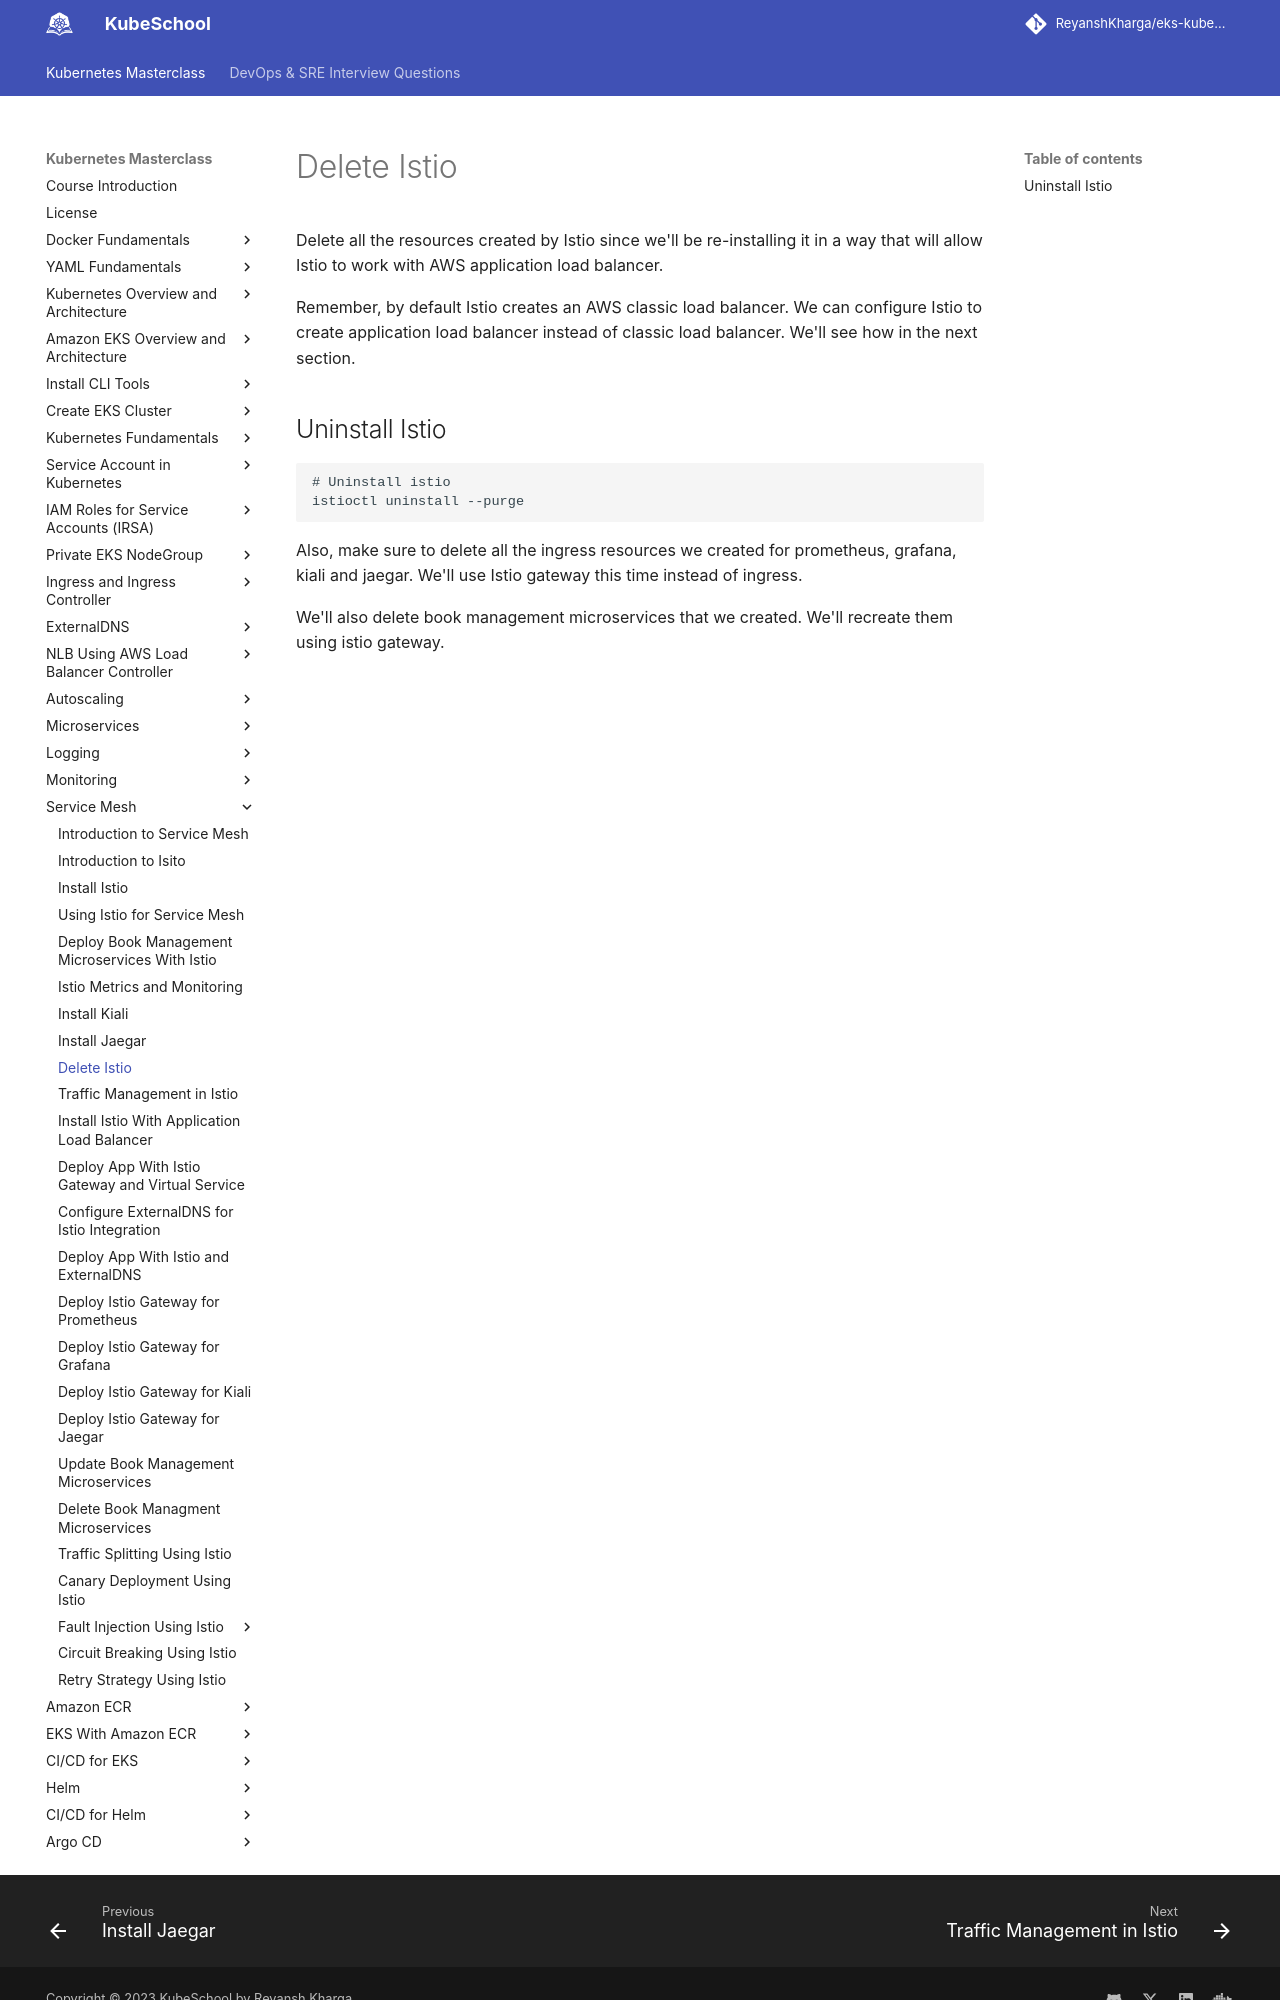

repository: ReyanshKharga/kloudkoncepts · page: kubernetes-on-eks/service-mesh/delete-istio/index.html · generator: mkdocs

---
description: Delete Istio with our straightforward guide. Cleanly delete Istio from your system and streamline your setup.
---

# Delete Istio

Delete all the resources created by Istio since we'll be re-installing it in a way that will allow Istio to work with AWS application load balancer.

Remember, by default Istio creates an AWS classic load balancer. We can configure Istio to create application load balancer instead of classic load balancer. We'll see how in the next section.
